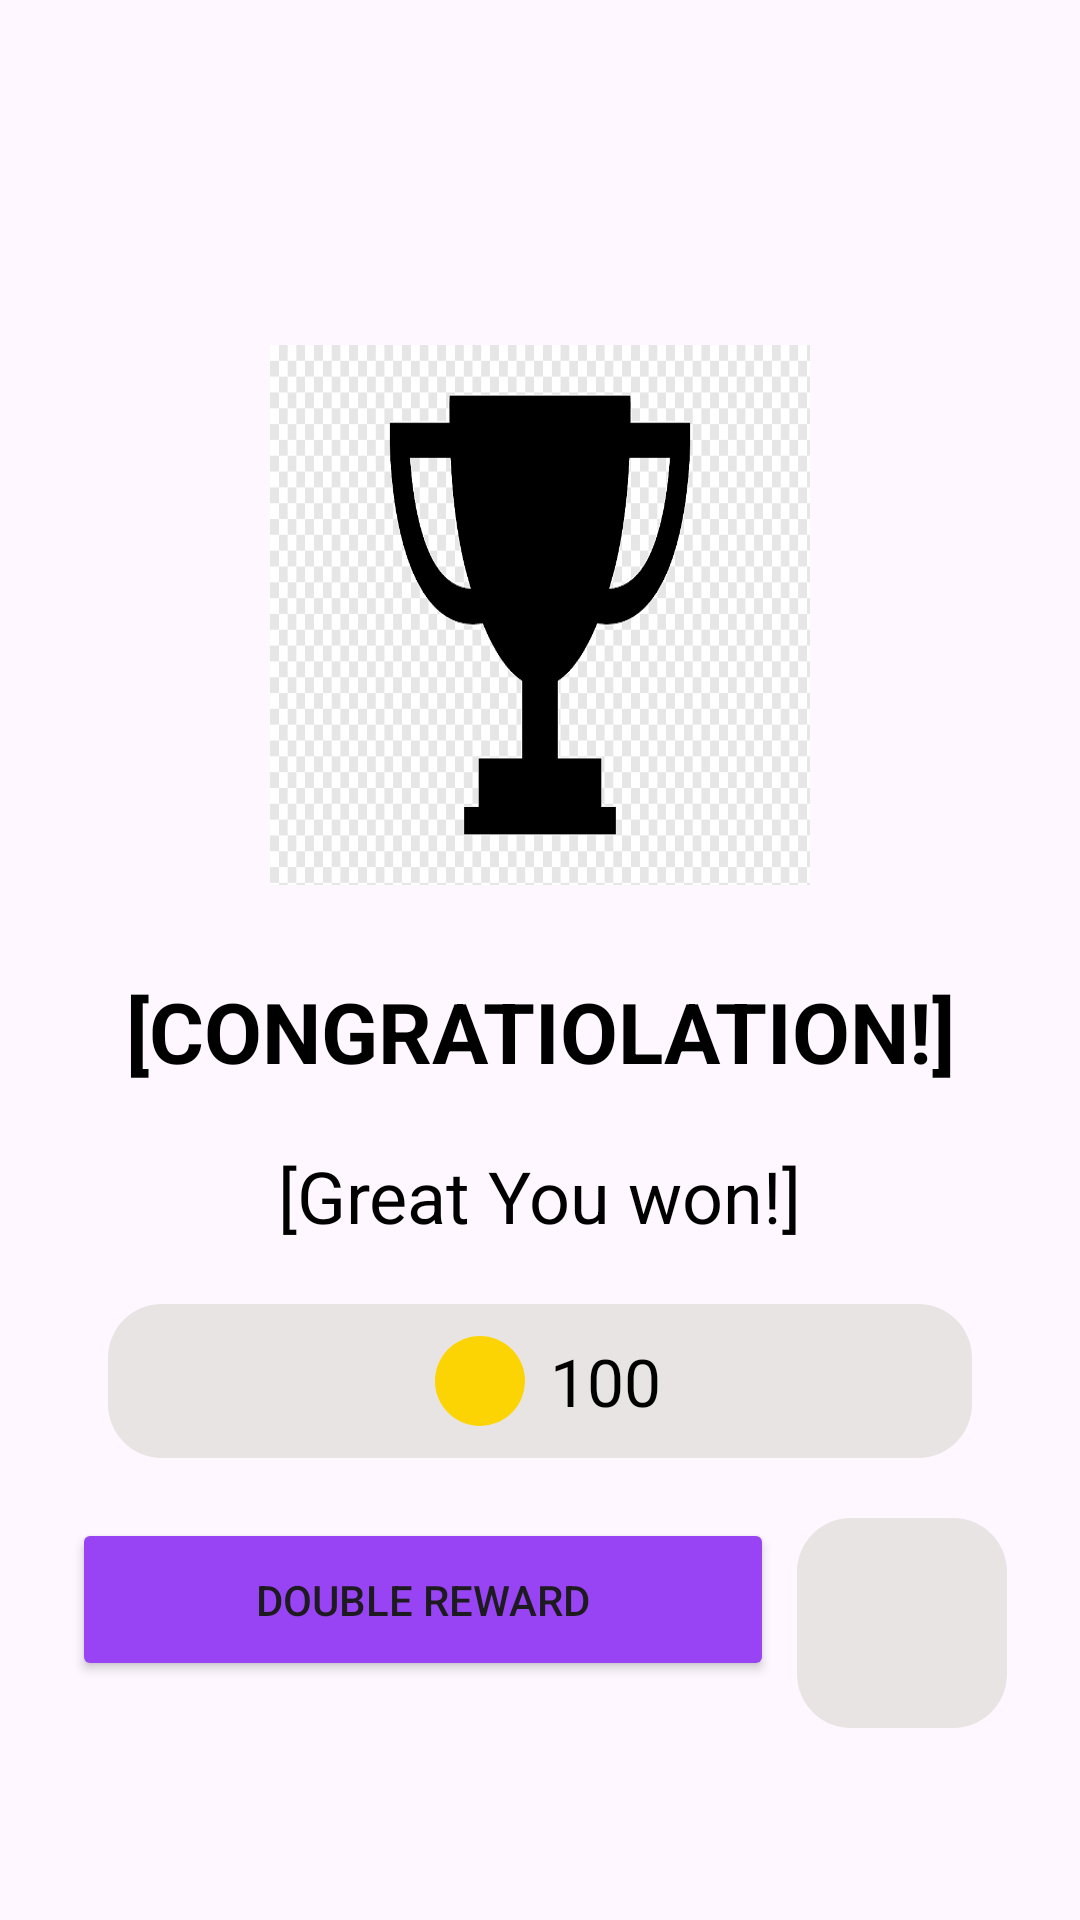

Here is an Android app screen rendered from its layout file. Give the layout XML and the strings, colors and styles it references.
<!-- AndroidManifest.xml: application theme Theme.MemoryMatch -->
<!-- res/layout/fragment_end_game_popup.xml -->
<?xml version="1.0" encoding="utf-8"?>
<androidx.constraintlayout.widget.ConstraintLayout xmlns:android="http://schemas.android.com/apk/res/android"
    xmlns:app="http://schemas.android.com/apk/res-auto"
    xmlns:tools="http://schemas.android.com/tools"
    android:layout_width="match_parent"
    android:layout_height="match_parent"
    tools:context=".EndGamePopupFragment">

    <ImageView
        android:id="@+id/imageView3"
        android:layout_width="180dp"
        android:layout_height="180dp"
        android:background="@drawable/cup"
        app:layout_constraintBottom_toBottomOf="parent"
        app:layout_constraintEnd_toEndOf="parent"
        app:layout_constraintStart_toStartOf="parent"
        app:layout_constraintTop_toTopOf="parent"
        app:layout_constraintVertical_bias="0.25" />

    <TextView
        android:id="@+id/textViewCongrats"
        android:layout_width="wrap_content"
        android:layout_height="wrap_content"
        android:layout_marginTop="30dp"
        android:text="@string/congratiolation"
        android:textColor="@color/black"
        android:textSize="28sp"
        android:textStyle="bold"
        app:layout_constraintEnd_toEndOf="parent"
        app:layout_constraintStart_toStartOf="parent"
        app:layout_constraintTop_toBottomOf="@+id/imageView3" />

    <TextView
        android:id="@+id/textView"
        android:layout_width="wrap_content"
        android:layout_height="wrap_content"
        android:layout_marginTop="20dp"
        android:text="@string/great_you_won"
        android:textColor="@color/black"
        android:textSize="24sp"
        app:layout_constraintEnd_toEndOf="parent"
        app:layout_constraintStart_toStartOf="parent"
        app:layout_constraintTop_toBottomOf="@+id/textViewCongrats" />

    <FrameLayout
        android:id="@+id/frameLayout"
        android:layout_width="0dp"
        android:layout_height="0dp"
        android:layout_marginTop="20dp"
        android:background="@drawable/rounded_edges_background"
        app:layout_constraintEnd_toEndOf="parent"
        app:layout_constraintHeight_percent="0.08"
        app:layout_constraintStart_toStartOf="parent"
        app:layout_constraintTop_toBottomOf="@+id/textView"
        app:layout_constraintWidth_percent="0.8">

        <TextView
            android:id="@+id/textViewCoins"
            android:layout_width="wrap_content"
            android:layout_height="wrap_content"
            android:layout_gravity="center"
            android:layout_marginStart="22dp"
            android:text="@string/_100"
            android:textColor="@color/black"
            android:textSize="22sp" />

        <ImageView
            android:layout_width="30dp"
            android:layout_height="30dp"
            android:layout_gravity="center"
            android:layout_marginEnd="20dp"
            android:background="@drawable/coin_background"
            android:importantForAccessibility="no" />
    </FrameLayout>

    <Button
        android:id="@+id/buttonDoubleReward"
        android:layout_width="0dp"
        android:layout_height="0dp"
        android:layout_marginStart="24dp"
        android:layout_marginTop="20dp"
        android:backgroundTint="@color/purple"
        android:text="@string/double_reward"
        app:layout_constraintHeight_percent="0.085"
        app:layout_constraintStart_toStartOf="parent"
        app:layout_constraintTop_toBottomOf="@+id/frameLayout"
        app:layout_constraintWidth_percent="0.65" />

    <FrameLayout
        android:layout_width="70dp"
        android:layout_height="70dp"
        android:layout_marginTop="20dp"
        android:background="@drawable/rounded_edges_background"
        app:layout_constraintEnd_toEndOf="parent"
        app:layout_constraintHorizontal_bias="0.24"
        app:layout_constraintStart_toEndOf="@+id/buttonDoubleReward"
        app:layout_constraintTop_toBottomOf="@+id/frameLayout">

        <ImageButton
            android:id="@+id/imageViewHome"
            android:layout_width="50dp"
            android:layout_height="50dp"
            android:layout_gravity="center"
            android:background="@drawable/baseline_home_24"
            android:importantForAccessibility="no" />

    </FrameLayout>

</androidx.constraintlayout.widget.ConstraintLayout>
<!-- resources referenced by this layout -->
<resources>
  <color name="black">#FF000000</color>
  <color name="purple">#9844f4</color>
  <!-- drawable coin_background (drawable) -->
  <?xml version="1.0" encoding="utf-8"?>
  <shape xmlns:android="http://schemas.android.com/apk/res/android"
      android:shape="oval">
  
      <solid  android:color="@color/gold"/>
  
  </shape>
  <!-- drawable cup: png bitmap (drawable, 3732 bytes) -->
  <!-- drawable rounded_edges_background (drawable) -->
  <?xml version="1.0" encoding="utf-8"?>
  <shape xmlns:android="http://schemas.android.com/apk/res/android"
      android:shape="rectangle">
  
      <solid android:color="@color/gray"/>
  
      <corners android:radius="18dp"/>
  
  </shape>
  <string name="_100">100</string>
  <string name="congratiolation">[CONGRATIOLATION!]</string>
  <string name="double_reward">Double Reward</string>
  <string name="great_you_won">[Great You won!]</string>
  <style name="Theme.MemoryMatch" parent="Base.Theme.MemoryMatch" />
  <color name="gold">#fcd404</color>
  <color name="gray">#e8e4e4</color>
  <style name="Base.Theme.MemoryMatch" parent="Theme.Material3.Light.NoActionBar">
          
          
      </style>
</resources>
